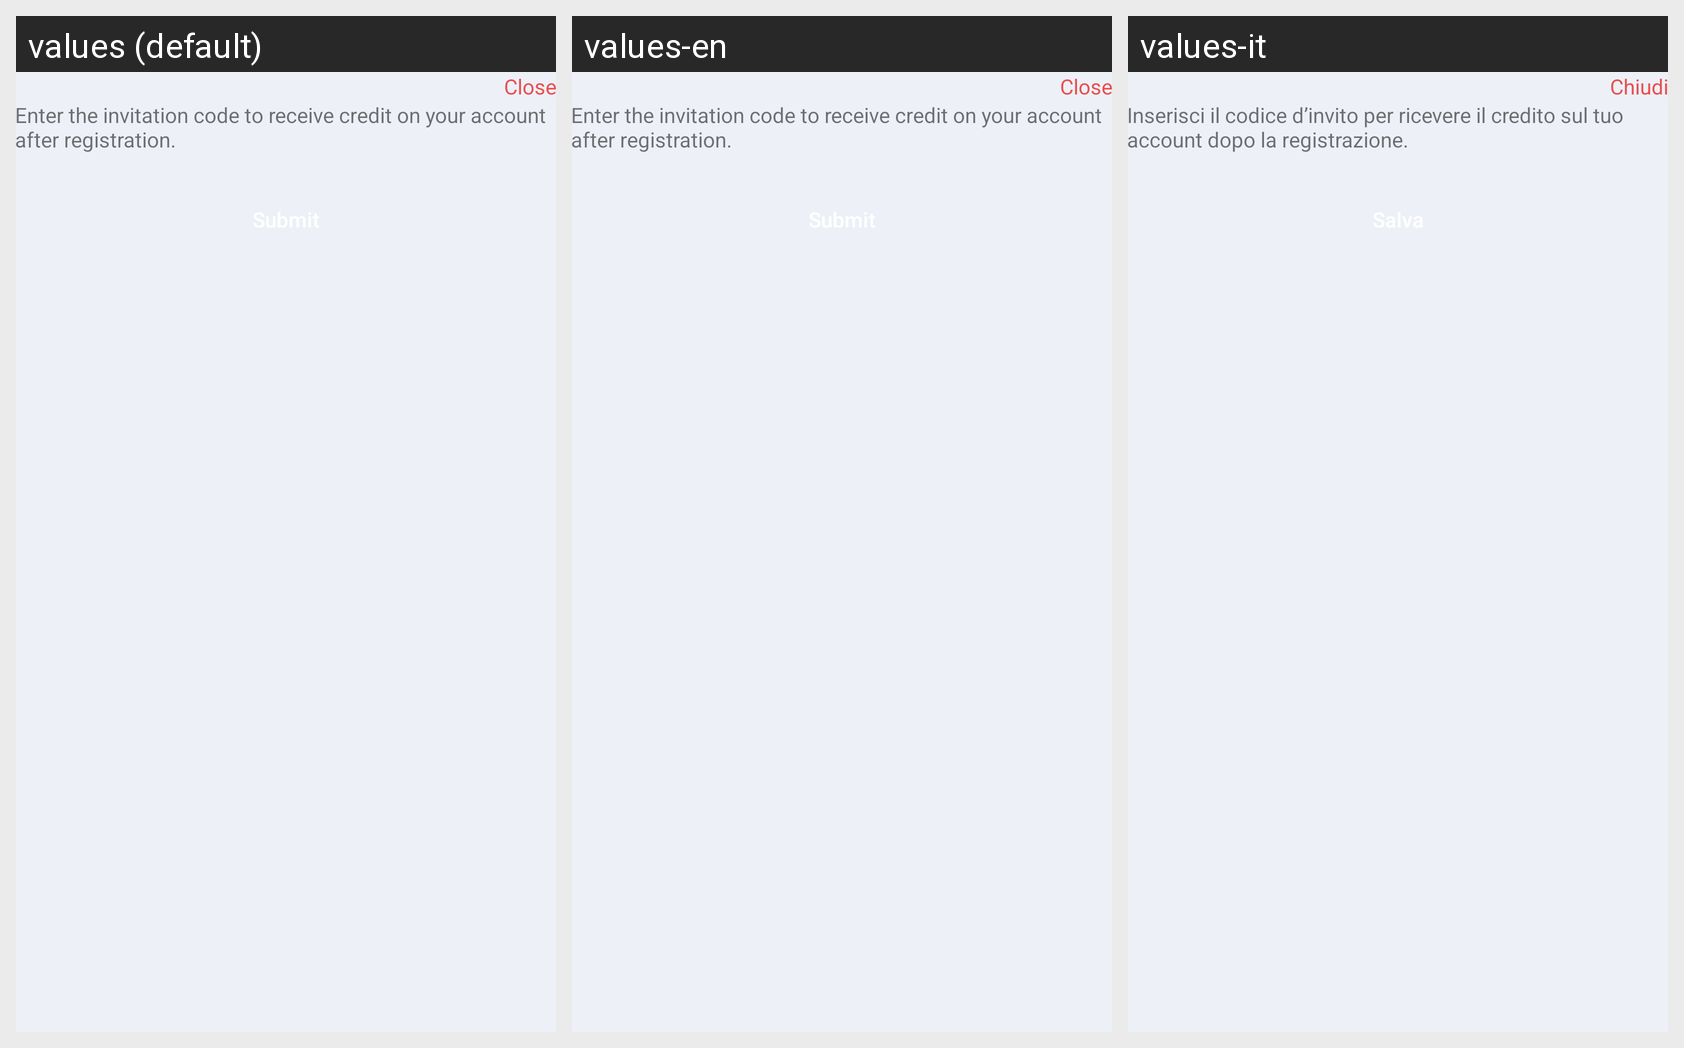

Locale-by-locale string values for the Android screen shown in this grid:
Android screen res/layout/bottom_sheet_referral.xml rendered under 3 locales, left to right: values (default), values-en, values-it. Device: Nexus 5 (rendered at 1080×1920; each locale shown at half size, 540×960, under a caption strip naming it); theme AppTheme.NoActionBar.
Strings drawn on this screen, with the default value and each locale's value (text and hints the layout hard-codes, and strings that could not be matched under every locale, appear in the picture but are not listed):

close
  values: Close
  values-en: Close
  values-it: Chiudi

offer_msg_referral
  values: Enter the invitation code to receive credit on your account after registration.
  values-en: Enter the invitation code to receive credit on your account after registration.
  values-it: Inserisci il codice d’invito per ricevere il credito sul tuo account dopo la registrazione.
